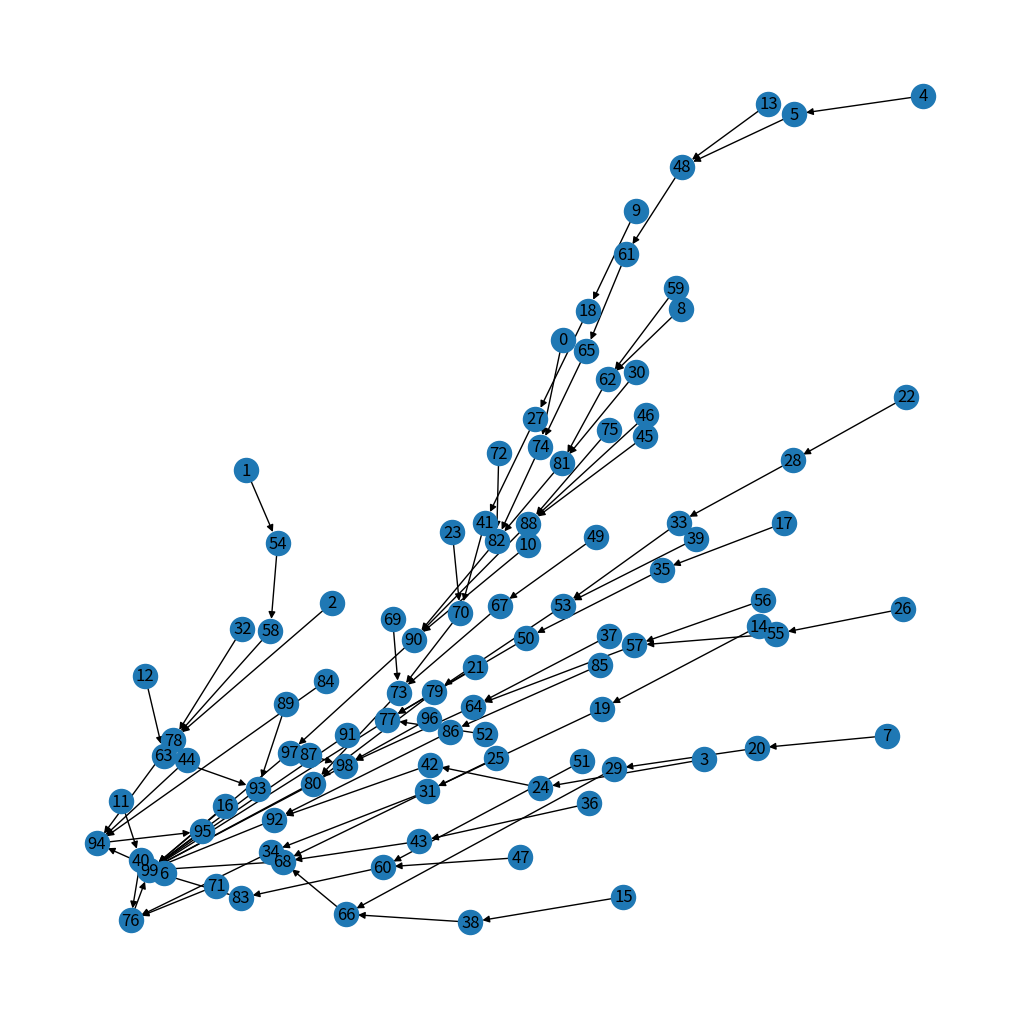

Here is the Python script that generated this plot:
import matplotlib.pyplot as plt
import numpy as np
from numpy.linalg import inv
import networkx as nx
import random

# Constants
MAX_NODES = 100
MAX_DEPTH = MAX_NODES / 10
MATRIX_SIZE = 2

# Operations dictionary
operations = {
    0: "None",
    1: "Addition",
    2: "Subtraction",
    3: "Multiplication",
    4: "Inverse"
}

# Initialize the adjacency matrix and the node details dictionary
adjacency_matrix = np.zeros((MAX_NODES, MAX_NODES), dtype=int)
node_details = {}

def generate_graph(terminal_matrix):
    # Start with the terminal node
    node_details[MAX_NODES - 1] = {'matrix': terminal_matrix, 'operation': (random.randint(0, 4), random.randint(1, 10))}
    current_node = MAX_NODES - 2  # Start generating from the second last node
    
    while current_node >= 0:
        # Randomly decide the operation for the current node
        operation, scalar = random.randint(0, 4), random.randint(1, 10)
        
        # Determine the number of parents based on the operation
        num_parents = 2 if operation in [1, 2, 3] else 1
        
        # Select parent nodes randomly from the nodes already generated
        parents = random.sample(list(range(current_node + 1, MAX_NODES)), num_parents)
        
        # Check for validity
        if is_valid_node(parents, operation):
            # Add the node to the graph
            node_details[current_node] = {'matrix': None, 'operation': (operation, scalar)}
            for parent in parents:
                adjacency_matrix[current_node, parent] = 1
            current_node -= 1

    # Create the graph object
    G = nx.DiGraph()
    for i in range(MAX_NODES):
        for j in range(MAX_NODES):
            if adjacency_matrix[i, j] == 1:
                G.add_edge(i, j)
    
    return G


def is_valid_node(parents, operation):
    """
    Implement checks based on the operation and the parents' matrices
    for validity.
    """
    
    # Check the number of parents based on the operation
    num_parents = 2 if operation in [1, 2, 3] else 1
    if len(parents) != num_parents:
        return False

    # Perform validity checks based on the operation
    if operation == 0:  # "None" operation
        return len(parents) == 1
    elif operation == 1:  # "Addition" operation
        return all(node_details[parent]['matrix'] is not None for parent in parents)
    elif operation == 2:  # "Subtraction" operation
        return all(node_details[parent]['matrix'] is not None for parent in parents)
    elif operation == 3:  # "Multiplication" operation
        return all(node_details[parent]['matrix'] is not None for parent in parents)
    elif operation == 4:  # "Inverse" operation
        return len(parents) == 1 and node_details[parents[0]]['matrix'] is not None
    else:
        return False

def visualize_graph(G):
    plt.figure(figsize=(10, 10))  # Set the figure size
    nx.draw(G, with_labels=True)
    plt.show()

    # Print out each node's details
    for node in G.nodes():
        matrix, operation = node_details[node]['matrix'], node_details[node]['operation']
        print(f"Node {node}:")
        print(f"\tMatrix: {matrix}")
        print(f"\tOperation: {operation}")
        print()

# Initialize known terminal matrix and display the graph
terminal_matrix = np.array([[1, 2], [3, 4]])
G = generate_graph(terminal_matrix)
# Print the adj matrix
print("##### ADJACENCY MATRIX #####")
print(adjacency_matrix)
print("############################")
visualize_graph(G)
